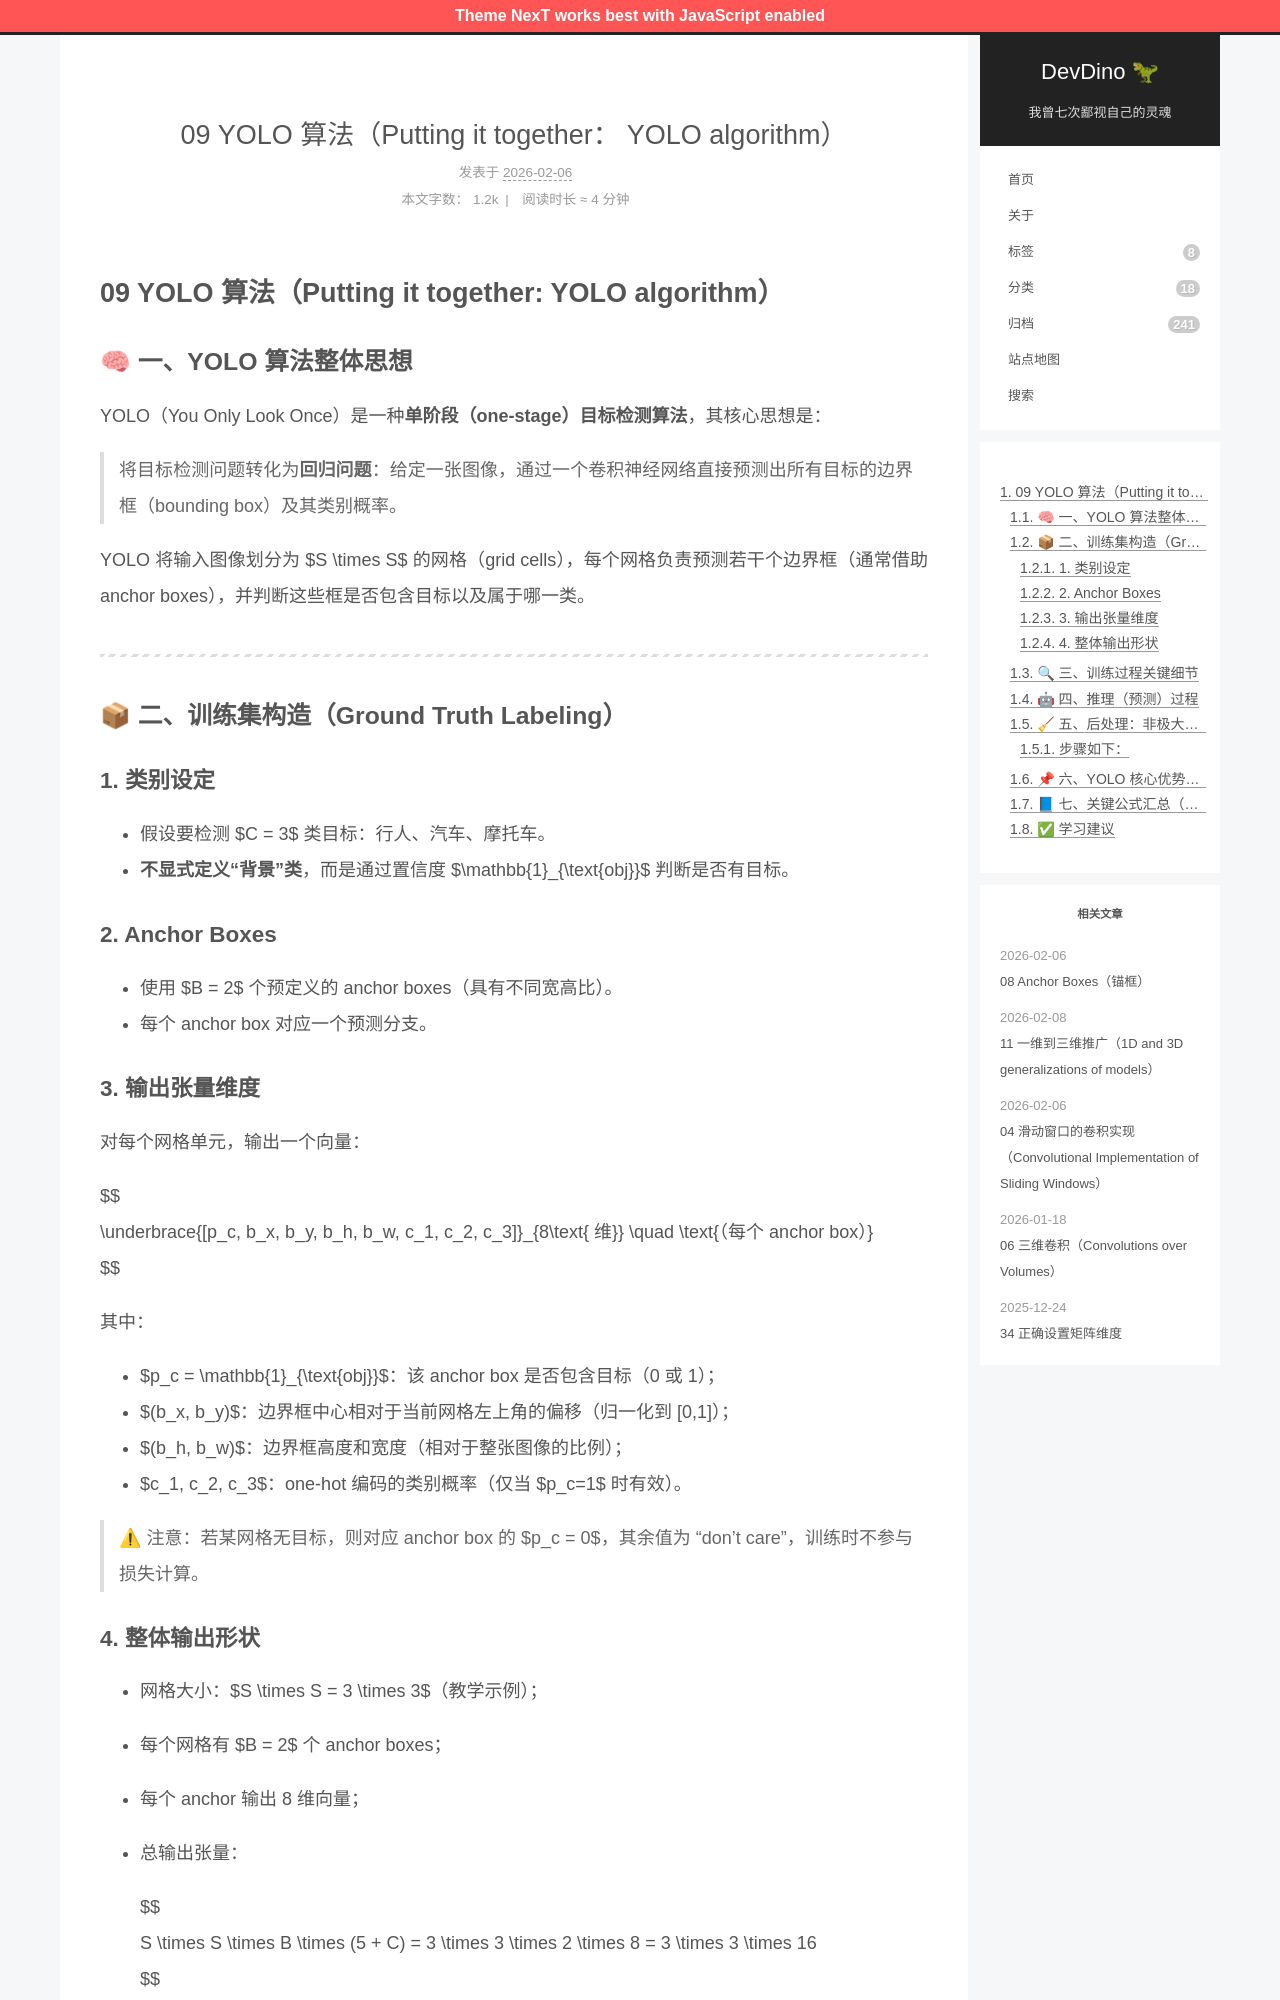

repository: afetmin/blog · page: 卷积神经网络3/09 YOLO 算法（Putting it together YOLO algorithm）/index.html · generator: jekyll

---
title: 09 YOLO 算法（Putting it together： YOLO algorithm）
date: 2026-02-06T16:26:40Z
lastmod: 2026-02-06T16:29:45Z
categories: 卷积神经网络
---

# 09 YOLO 算法（Putting it together: YOLO algorithm）

## 🧠 一、YOLO 算法整体思想

YOLO（You Only Look Once）是一种**单阶段（one-stage）目标检测算法**，其核心思想是：

> 将目标检测问题转化为**回归问题**：给定一张图像，通过一个卷积神经网络直接预测出所有目标的边界框（bounding box）及其类别概率。

YOLO 将输入图像划分为 $S \times S$ 的网格（grid cells），每个网格负责预测若干个边界框（通常借助 anchor boxes），并判断这些框是否包含目标以及属于哪一类。

---

## 📦 二、训练集构造（Ground Truth Labeling）

### 1. 类别设定

- 假设要检测 $C = 3$ 类目标：行人、汽车、摩托车。
- **不显式定义“背景”类**，而是通过置信度 $\mathbb{1}_{\text{obj}}$ 判断是否有目标。

### 2. Anchor Boxes

- 使用 $B = 2$ 个预定义的 anchor boxes（具有不同宽高比）。
- 每个 anchor box 对应一个预测分支。

### 3. 输出张量维度

对每个网格单元，输出一个向量：

$$
\underbrace{[p_c, b_x, b_y, b_h, b_w, c_1, c_2, c_3]}_{8\text{ 维}} \quad \text{（每个 anchor box）}
$$

其中：

- $p_c = \mathbb{1}_{\text{obj}}$：该 anchor box 是否包含目标（0 或 1）；
- $(b_x, b_y)$：边界框中心相对于当前网格左上角的偏移（归一化到 [0,1]）；
- $(b_h, b_w)$：边界框高度和宽度（相对于整张图像的比例）；
- $c_1, c_2, c_3$：one-hot 编码的类别概率（仅当 $p_c=1$ 时有效）。

> ⚠ 注意：若某网格无目标，则对应 anchor box 的 $p_c = 0$，其余值为 “don’t care”，训练时不参与损失计算。
